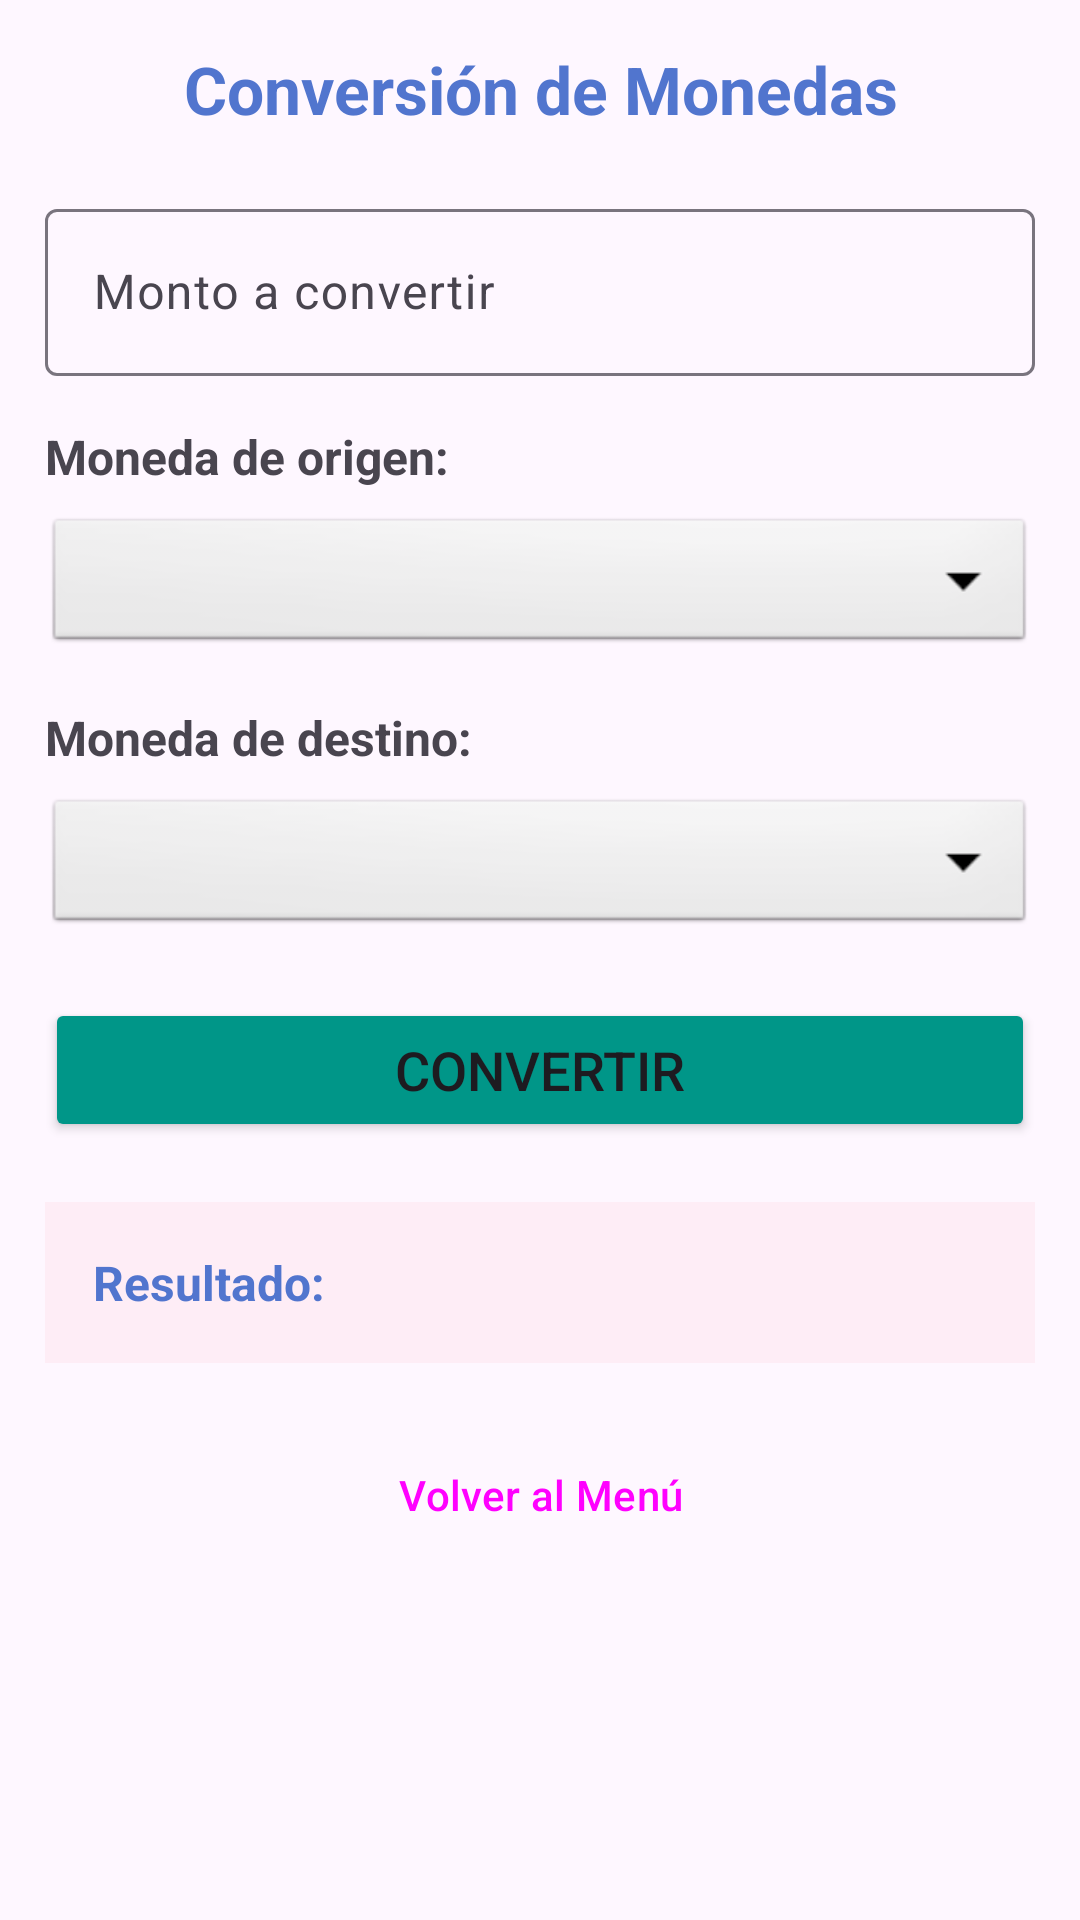

Write the Android layout XML for this screen, with the resource values it uses.
<!-- AndroidManifest.xml: application theme Theme.Interfaz_to_microservicios -->
<!-- res/layout/activity_conversion_monedas.xml -->
<?xml version="1.0" encoding="utf-8"?>
<ScrollView xmlns:android="http://schemas.android.com/apk/res/android"
    xmlns:tools="http://schemas.android.com/tools"
    android:layout_width="match_parent"
    android:layout_height="match_parent"
    android:clipToPadding="true"
    android:fillViewport="true"
    android:padding="15dp"
    tools:context=".ConversionMonedasActivity">

    <LinearLayout
        android:id="@+id/mainLayout"
        android:layout_width="match_parent"
        android:layout_height="wrap_content"
        android:orientation="vertical">

        <TextView
            android:id="@+id/tvTitulo"
            android:layout_width="match_parent"
            android:layout_height="wrap_content"
            android:layout_marginBottom="20dp"
            android:gravity="center"
            android:text="@string/titulo_conversion_monedas"
            android:textColor="#FE5074CE"
            android:textSize="22sp"
            android:textStyle="bold" />

        <com.google.android.material.textfield.TextInputLayout
            android:id="@+id/tilMonto"
            android:layout_width="match_parent"
            android:layout_height="wrap_content"
            android:layout_marginBottom="16dp"
            android:hint="@string/hint_monto_moneda">

            <com.google.android.material.textfield.TextInputEditText
                android:id="@+id/etMonto"
                android:layout_width="match_parent"
                android:layout_height="wrap_content"
                android:inputType="numberDecimal" />
        </com.google.android.material.textfield.TextInputLayout>

        <TextView
            android:layout_width="match_parent"
            android:layout_height="wrap_content"
            android:layout_marginBottom="8dp"
            android:text="@string/label_moneda_origen"
            android:textSize="16sp"
            android:textStyle="bold" />

        <Spinner
            android:id="@+id/spOrigen"
            android:layout_width="match_parent"
            android:layout_height="48dp"
            android:layout_marginBottom="16dp"
            android:background="@android:drawable/btn_dropdown"
            android:spinnerMode="dropdown" />

        <TextView
            android:layout_width="match_parent"
            android:layout_height="wrap_content"
            android:layout_marginBottom="8dp"
            android:text="@string/label_moneda_destino"
            android:textSize="16sp"
            android:textStyle="bold" />

        <Spinner
            android:id="@+id/spDestino"
            android:layout_width="match_parent"
            android:layout_height="48dp"
            android:layout_marginBottom="20dp"
            android:background="@android:drawable/btn_dropdown"
            android:spinnerMode="dropdown" />

        <Button
            android:id="@+id/btnConvertir"
            android:layout_width="match_parent"
            android:layout_height="wrap_content"
            android:layout_marginBottom="20dp"
            android:backgroundTint="#009688"
            android:text="@string/btn_convertir"
            android:textSize="18sp" />

        
        <TextView
            android:id="@+id/tvResultado"
            android:layout_width="match_parent"
            android:layout_height="wrap_content"
            android:layout_marginBottom="20dp"
            android:background="#10FE5074"
            android:gravity="start"
            android:padding="16dp"
            android:text="@string/label_resultado_inicial"
            android:textColor="#FE5074CE"
            android:textSize="16sp"
            android:textStyle="bold" />

        <Button
            android:id="@+id/btnVolver"
            style="@style/Widget.Material3.Button.OutlinedButton"
            android:layout_width="match_parent"
            android:layout_height="wrap_content"
            android:text="@string/btn_volver" />

    </LinearLayout>
</ScrollView>
<!-- resources referenced by this layout -->
<resources>
  <string name="btn_convertir">Convertir</string>
  <string name="btn_volver">Volver al Menú</string>
  <string name="hint_monto_moneda">Monto a convertir</string>
  <string name="label_moneda_destino">Moneda de destino:</string>
  <string name="label_moneda_origen">Moneda de origen:</string>
  <string name="label_resultado_inicial">Resultado: </string>
  <string name="titulo_conversion_monedas">Conversión de Monedas</string>
  <style name="Theme.Interfaz_to_microservicios" parent="Base.Theme.Interfaz_to_microservicios" />
  <style name="Base.Theme.Interfaz_to_microservicios" parent="Theme.Material3.DayNight.NoActionBar">
          
          
      </style>
</resources>
